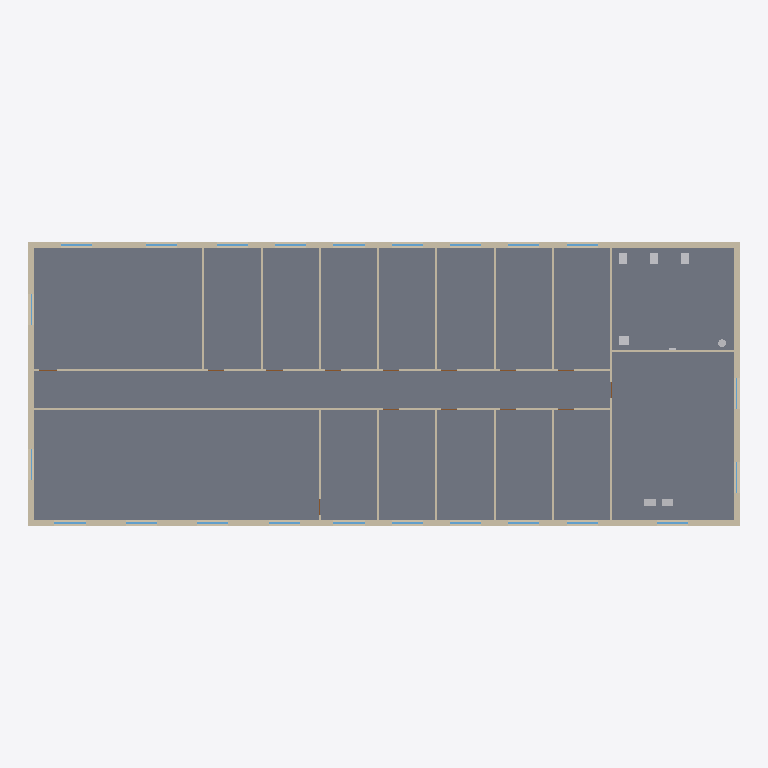
Plan cut of the same IFC building model at storey 'R+1' (level 3.30 m, cut at 4.70 m), seen from above with north up, elements coloured by IFC class: 23 windows (light blue), 20 walls (beige), 7 other elements (light grey), 1 slab (grey). Cut surfaces are drawn darker.
Extent 36.6 m × 14.6 m × 11.9 m (x, y, z). Storeys (4): RDC at 0.00 m; R+1 at 3.30 m; R+2 at 6.60 m; Terrasse technique at 9.90 m. Elements (874): 222 IfcPipeSegment, 154 IfcPipeFitting, 108 IfcDuctSegment, 93 IfcAirTerminal, 68 IfcWindow, 64 IfcWall, 52 IfcDuctFitting, 47 IfcUnitaryEquipment, 43 IfcDoor, 12 IfcSanitaryTerminal, 4 IfcSlab, 3 IfcSpaceHeater.

HEADER;
FILE_DESCRIPTION(('ViewDefinition[DesignTransferView]'),'2;1');
FILE_NAME('/dev/null','2026-11-02T13:07:02+00:00',(''),(''),'IfcOpenShell 0.9.0.post1','IfcOpenShell 0.9.0.post1','Nobody');
FILE_SCHEMA(('IFC4'));
ENDSEC;
DATA;
#1=IFCPROJECT('0if0mc7$rM9e3ZgZ8aljb1',$,'Immeuble de bureaux Horizon','Tertiaire : bureaux cloisonnés et open space, climatisation à débit de réfrigérant variable, CTA double flux',$,'Bureaux R+2 : DRV/VRV réversible, CTA d''air neuf',$,(#10),#5);
#12=IFCSITE('1r9jZSa61R381FQOSg5_Dt',$,'Terrain','Saône-et-Loire (71)',$,#20,$,$,$,$,$,$,$,$);
#13=IFCBUILDING('1lQrT$12HJz8CnZ7U8Wj9K',$,'Immeuble de bureaux Horizon',$,$,#25,$,$,$,$,$,$);
#26=IFCBUILDINGSTOREY('3DZwGwn51TyvEpMPN5NGZ6',$,'RDC',$,$,#37,$,$,$,0.0);
#38=IFCBUILDINGSTOREY('0zzDTQBhrO1fQjEHTOR1as',$,'R+1',$,$,#48,$,$,$,3.3);
#49=IFCBUILDINGSTOREY('27mavlvOjOEwATt3zIGnVX',$,'R+2',$,$,#59,$,$,$,6.6);
#60=IFCBUILDINGSTOREY('1ge_oa_aHPfQ1OOHpNqLEw',$,'Terrasse technique',$,$,#70,$,$,$,9.899999999999999);
#591=IFCSLAB('1cH0Tc0yjTW8DM4kt1DYCT',$,'Plancher haut RDC',$,$,#604,#598,$,.FLOOR.);
#331=IFCWALL('0yx2PK3obR7vwqk8Sq9nGK',$,'Mur extérieur Nord R+1',$,$,#344,#338,$,.SOLIDWALL.);
#297=IFCWALL('1M5_$yBvLVA87GqjAciXVb',$,'Mur extérieur Sud R+1',$,$,#311,#304,$,.SOLIDWALL.);
#364=IFCWALL('1gNDR$C5LT$Q_ffPwuBt5M',$,'Mur extérieur Ouest R+1',$,$,#377,#371,$,.SOLIDWALL.);
#397=IFCWALL('1qDB40aWPKnBmHVfkMhE2F',$,'Mur extérieur Est R+1',$,$,#410,#404,$,.SOLIDWALL.);
#2929=IFCWALL('0H5jgOzJXIavIl3OLVnj4S',$,'Cloison R+1 1',$,$,#2942,#2936,$,.PARTITIONING.);
#2955=IFCWALL('25cuWuqjTSmvxxIuOm9Ld6',$,'Cloison R+1 2',$,$,#2968,#2962,$,.PARTITIONING.);
#3319=IFCWALL('11e4Z$VkvVHfoj2iACsaUH',$,'Cloison R+1 16',$,$,#3332,#3326,$,.PARTITIONING.);
#2981=IFCWALL('3CElXuj4rSwBWt9x2e1OfU',$,'Cloison R+1 3',$,$,#2994,#2988,$,.PARTITIONING.);
#3007=IFCWALL('2I8ICUQjvIn8K8mxsKbz_Q',$,'Cloison R+1 4',$,$,#3020,#3014,$,.PARTITIONING.);
#3033=IFCWALL('1EW$l8tkrIjBF6mGLIRLyq',$,'Cloison R+1 5',$,$,#3046,#3040,$,.PARTITIONING.);
#3085=IFCWALL('1m6TQMfbXPNu7IqlrY1EHK',$,'Cloison R+1 7',$,$,#3098,#3092,$,.PARTITIONING.);
#3137=IFCWALL('0qQcHsPpLGEAX5fQW5BVYb',$,'Cloison R+1 9',$,$,#3150,#3144,$,.PARTITIONING.);
#3189=IFCWALL('2xVmA6BH5PP8Vfzln7SS_f',$,'Cloison R+1 11',$,$,#3202,#3196,$,.PARTITIONING.);
#3241=IFCWALL('2MU9oeHiPVvvCurejUYhv$',$,'Cloison R+1 13',$,$,#3254,#3248,$,.PARTITIONING.);
#3293=IFCWALL('05pyMalbHR0fsFLtYdr93X',$,'Cloison R+1 15',$,$,#3306,#3300,$,.PARTITIONING.);
#3111=IFCWALL('276pIdAEfRtAvy19RRBWlV',$,'Cloison R+1 8',$,$,#3124,#3118,$,.PARTITIONING.);
#3163=IFCWALL('09ChLAjyjM5OnLIIRhukJh',$,'Cloison R+1 10',$,$,#3176,#3170,$,.PARTITIONING.);
#3215=IFCWALL('0i5ggZzDvIlgCVOESMJgzN',$,'Cloison R+1 12',$,$,#3228,#3222,$,.PARTITIONING.);
#3267=IFCWALL('0IfjcNLh5IOx5xouMMU1qm',$,'Cloison R+1 14',$,$,#3280,#3274,$,.PARTITIONING.);
#3059=IFCWALL('08bGCJZ5vVIf4wn89L1FvZ',$,'Cloison R+1 6',$,$,#3072,#3066,$,.PARTITIONING.);
#19801=IFCSANITARYTERMINAL('3KpPem6zbUE9eeFwapriid',$,'Lavabo Sanitaires R+1',$,$,#19814,#19808,$,.WASHHANDBASIN.);
#19650=IFCSANITARYTERMINAL('01eDO0EgDO$ekMBh2AjgC3',$,'WC Sanitaires R+1',$,$,#19664,#19657,$,.WCSEAT.);
#19701=IFCSANITARYTERMINAL('0KeWI0$jPLNOPfppUoPzpi',$,'WC Sanitaires R+1',$,$,#19714,#19708,$,.WCSEAT.);
#19751=IFCSANITARYTERMINAL('2kRYKNV4TJJPanYsHLZSUv',$,'WC Sanitaires R+1',$,$,#19764,#19758,$,.WCSEAT.);
#12524=IFCDUCTSEGMENT('0AWMIM2uDKUQnsL2jHpUL$',$,'Gaine 600x400 Colonne soufflage',$,$,#12537,#12531,$,$);
#12550=IFCDUCTSEGMENT('3FfZVVSa1RQP8fUFEdO_x$',$,'Gaine 600x400 Colonne reprise',$,$,#12563,#12557,$,$);
#7285=IFCWINDOW('0AKwfkqSjUQfLj_8IdiZXR',$,'Fenêtre Open space R+1 Sud 1 (R+1)',$,$,#7298,#7292,$,1.6,1.6,.WINDOW.,$,$);
#7493=IFCWINDOW('3fcc6oO0fNBvRV$obYCzSo',$,'Fenêtre Bureau R1-1 Sud 1 (R+1)',$,$,#7506,#7500,$,1.6,1.6,.WINDOW.,$,$);
#8013=IFCWINDOW('0L_h$Bul1MqPkzoE0BK3g2',$,'Fenêtre Bureau R1-8 Nord 1 (R+1)',$,$,#8026,#8020,$,1.6,1.6,.WINDOW.,$,$);
#7181=IFCWINDOW('2DiRDjQlTK08u5RrRJUq_q',$,'Fenêtre Escalier et ascenseur R+1 Sud 1 (R+1)',$,$,#7194,#7188,$,1.6,1.6,.WINDOW.,$,$);
#7337=IFCWINDOW('21$0_nnp1NMQPsbXK6xosl',$,'Fenêtre Open space R+1 Sud 2 (R+1)',$,$,#7350,#7344,$,1.6,1.6,.WINDOW.,$,$);
#7389=IFCWINDOW('081J4zfKHPiOiacSPhTr8R',$,'Fenêtre Open space R+1 Sud 3 (R+1)',$,$,#7402,#7396,$,1.6,1.6,.WINDOW.,$,$);
#7441=IFCWINDOW('1VBPWvKCrR$uQKdtIjDXG2',$,'Fenêtre Open space R+1 Sud 4 (R+1)',$,$,#7454,#7448,$,1.6,1.6,.WINDOW.,$,$);
#7545=IFCWINDOW('15jDNYh6zK5RrxNRPY_mLI',$,'Fenêtre Bureau R1-2 Sud 1 (R+1)',$,$,#7558,#7552,$,1.6,1.6,.WINDOW.,$,$);
#7597=IFCWINDOW('2RPE6oSPXPRv9elgkJoMe$',$,'Fenêtre Bureau R1-3 Sud 1 (R+1)',$,$,#7610,#7604,$,1.6,1.6,.WINDOW.,$,$);
#7649=IFCWINDOW('2j$2XqYn5UJfFaIdzaS9KS',$,'Fenêtre Bureau R1-4 Sud 1 (R+1)',$,$,#7662,#7656,$,1.6,1.6,.WINDOW.,$,$);
#7701=IFCWINDOW('0HRFPHCDXKueCjkJCpWWhz',$,'Fenêtre Bureau R1-5 Sud 1 (R+1)',$,$,#7714,#7708,$,1.6,1.6,.WINDOW.,$,$);
#7805=IFCWINDOW('2TCjTRN2LRugCyNysBKSOR',$,'Fenêtre Salle de réunion R+1 Nord 1 (R+1)',$,$,#7818,#7812,$,1.6,1.6,.WINDOW.,$,$);
#7857=IFCWINDOW('0N$c0aBJbSFgtSc1seVtSb',$,'Fenêtre Salle de réunion R+1 Nord 2 (R+1)',$,$,#7870,#7864,$,1.6,1.6,.WINDOW.,$,$);
#7909=IFCWINDOW('2sAGEfqNLRDgYgrzOV41RO',$,'Fenêtre Bureau R1-6 Nord 1 (R+1)',$,$,#7922,#7916,$,1.6,1.6,.WINDOW.,$,$);
#7961=IFCWINDOW('1a14DOAO9UxeD_v5gEeue2',$,'Fenêtre Bureau R1-7 Nord 1 (R+1)',$,$,#7974,#7968,$,1.6,1.6,.WINDOW.,$,$);
#8065=IFCWINDOW('0yuI8pEADNme3DgTNlbE4l',$,'Fenêtre Bureau R1-9 Nord 1 (R+1)',$,$,#8078,#8072,$,1.6,1.6,.WINDOW.,$,$);
#8117=IFCWINDOW('012LiyzOTHxRyZDjTB8XXH',$,'Fenêtre Bureau R1-10 Nord 1 (R+1)',$,$,#8130,#8124,$,1.6,1.6,.WINDOW.,$,$);
#8169=IFCWINDOW('1WsyYZfarMAfiUr3jfN6UE',$,'Fenêtre Bureau R1-11 Nord 1 (R+1)',$,$,#8182,#8176,$,1.6,1.6,.WINDOW.,$,$);
#8221=IFCWINDOW('0dkLwfpjPMG8HsX7YcMgzM',$,'Fenêtre Bureau R1-12 Nord 1 (R+1)',$,$,#8234,#8228,$,1.6,1.6,.WINDOW.,$,$);
#19822=IFCTANK('3MD9OwFLPOoOcar79IgOU6',$,'Chauffe-eau électrique 30 L R1',$,$,#19835,#19829,$,.STORAGE.);
#7077=IFCWINDOW('3$$_FES2TMv9LXyKzxN8cn',$,'Fenêtre Escalier et ascenseur R+1 Est 1 (R+1)',$,$,#7090,#7084,$,1.6,1.6,.WINDOW.,$,$);
#7129=IFCWINDOW('3WL0tyWBjNB9T35UEzMRpM',$,'Fenêtre Escalier et ascenseur R+1 Est 2 (R+1)',$,$,#7142,#7136,$,1.6,1.6,.WINDOW.,$,$);
#7233=IFCWINDOW('21EWV6amvGw9YYdf8XuxpB',$,'Fenêtre Open space R+1 Ouest 1 (R+1)',$,$,#7246,#7240,$,1.6,1.6,.WINDOW.,$,$);
#7753=IFCWINDOW('1bUfKTnCnLafVU1UO9AkdP',$,'Fenêtre Salle de réunion R+1 Ouest 1 (R+1)',$,$,#7766,#7760,$,1.6,1.6,.WINDOW.,$,$);
ENDSEC;
